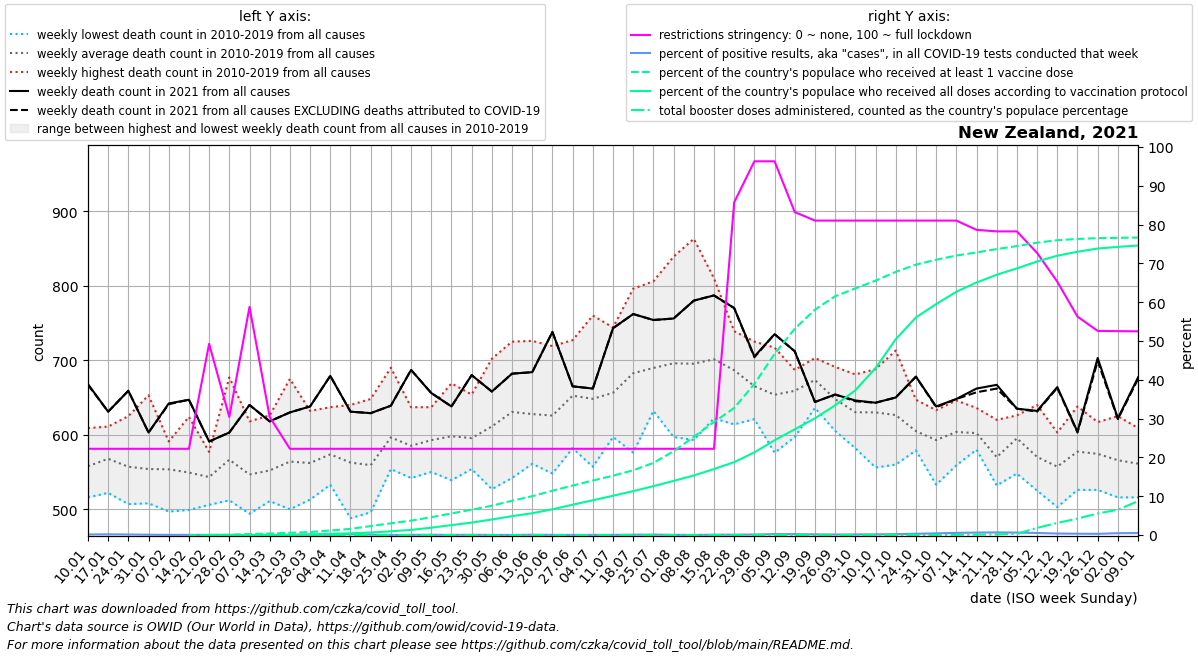

The table this chart was drawn from, first rows:
date, location, time_unit, time, deaths_2010_all_ages, deaths_2011_all_ages, deaths_2012_all_ages, deaths_2013_all_ages, deaths_2014_all_ages, deaths_2015_all_ages, deaths_2016_all_ages, deaths_2017_all_ages, deaths_2018_all_ages, deaths_2019_all_ages, deaths_2020_all_ages, deaths_2021_all_ages, deaths_2022_all_ages, new_deaths, new_cases_smoothed, new_tests_smoothed, positive_test_percent, stringency_index, people_vaccinated, people_fully_vaccinated
2021-01-10, New Zealand, weekly, 1, , 564.0, 516.0, 568.0, 525.0, 564.0, 564.0, 528.0, 582.0, 609.0, 591.0, 668.0, 677.0, 1.0, 32.43, 21577, 0.15, 22.22, , 
2021-01-17, New Zealand, weekly, 2, , 543.0, 544.0, 561.0, 522.0, 566.0, 558.0, 601.0, 611.0, 604.0, 581.0, 631.0, 610.0, 0.0, 44.43, 25476, 0.174, 22.22, , 
2021-01-24, New Zealand, weekly, 3, , 507.0, 532.0, 558.0, 545.0, 595.0, 519.0, 557.0, 576.0, 625.0, 641.0, 659.0, 634.0, 0.0, 33, 23914, 0.138, 22.22, , 
2021-01-31, New Zealand, weekly, 4, , 516.0, 508.0, 520.0, 520.0, 531.0, 541.0, 608.0, 653.0, 589.0, 609.0, 603.0, 647.0, 0.0, 26.29, 34632, 0.082, 22.22, , 
2021-02-07, New Zealand, weekly, 5, , 585.0, 520.0, 516.0, 497.0, 587.0, 552.0, 591.0, 591.0, 544.0, 615.0, 642.0, 660.0, 1.0, 15.14, 35682, 0.044, 22.22, , 
2021-02-14, New Zealand, weekly, 6, , 560.0, 499.0, 508.0, 542.0, 567.0, 523.0, 564.0, 624.0, 557.0, 588.0, 647.0, 680.0, 0.0, 13.14, 27691, 0.047, 22.22, 1.0, 
2021-02-21, New Zealand, weekly, 7, , 533.0, 520.0, 506.0, 565.0, 577.0, 517.0, 571.0, 542.0, 558.0, 618.0, 591.0, 642.0, 0.0, 19.43, 51052, 0.041, 49.27, 45.71, 1.0
2021-02-28, New Zealand, weekly, 8, , 677.0, 520.0, 512.0, 546.0, 542.0, 568.0, 580.0, 583.0, 571.0, 622.0, 603.0, 627.0, 0.0, 23.86, 58584, 0.041, 30.42, 3326, 1.0
2021-03-07, New Zealand, weekly, 9, , 513.0, 494.0, 499.0, 532.0, 586.0, 534.0, 572.0, 572.0, 618.0, 595.0, 640.0, 683.0, 0.0, 21.86, 63879, 0.034, 58.8, 12532, 2.0
2021-03-14, New Zealand, weekly, 10, , 523.0, 519.0, 511.0, 528.0, 550.0, 511.0, 599.0, 602.0, 626.0, 611.0, 618.0, 731.0, 0.0, 25.86, 53230, 0.051, 30.42, 20347, 10.29
2021-03-21, New Zealand, weekly, 11, , 553.0, 500.0, 530.0, 553.0, 552.0, 525.0, 571.0, 617.0, 675.0, 601.0, 630.0, 776.0, 0.0, 25.14, 34140, 0.075, 22.22, 29495, 1656
2021-03-28, New Zealand, weekly, 12, , 523.0, 546.0, 565.0, 513.0, 567.0, 515.0, 593.0, 605.0, 632.0, 619.0, 638.0, 750.0, 0.0, 34.29, 32731, 0.106, 22.22, 39817, 8553
2021-04-04, New Zealand, weekly, 13, , 565.0, 543.0, 553.0, 533.0, 575.0, 590.0, 596.0, 571.0, 637.0, 613.0, 679.0, 751.0, 0.0, 22.86, 32965, 0.069, 22.22, 60231, 15950
2021-04-11, New Zealand, weekly, 14, , 572.0, 488.0, 533.0, 515.0, 586.0, 551.0, 596.0, 583.0, 640.0, 628.0, 631.0, 698.0, 0.0, 56.57, 26672, 0.213, 22.22, 82167, 22915
2021-04-18, New Zealand, weekly, 15, , 519.0, 532.0, 561.0, 496.0, 565.0, 546.0, 570.0, 596.0, 648.0, 651.0, 629.0, 757.0, 0.0, 34.43, 30651, 0.113, 22.22, 119290, 33826
2021-04-25, New Zealand, weekly, 16, , 569.0, 556.0, 560.0, 603.0, 554.0, 581.0, 592.0, 663.0, 690.0, 663.0, 639.0, 749.0, 0.0, 8.287, 29335, 0.028, 22.22, 156607, 49437
2021-05-02, New Zealand, weekly, 17, , 564.0, 565.0, 568.0, 542.0, 576.0, 554.0, 629.0, 632.0, 637.0, 633.0, 687.0, 712.0, 0.0, 14.14, 26257, 0.054, 22.22, 192021, 68378
2021-05-09, New Zealand, weekly, 18, , 602.0, 577.0, 551.0, 550.0, 579.0, 599.0, 632.0, 608.0, 637.0, 561.0, 656.0, 713.0, 0.0, 20.29, 27958, 0.072, 22.22, 238062, 98241
2021-05-16, New Zealand, weekly, 19, , 566.0, 562.0, 539.0, 557.0, 620.0, 620.0, 626.0, 623.0, 669.0, 629.0, 638.0, 794.0, 0.0, 12.36, 26924, 0.045, 22.22, 288588, 132231
2021-05-23, New Zealand, weekly, 20, , 554.0, 561.0, 565.0, 618.0, 583.0, 575.0, 620.0, 654.0, 630.0, 617.0, 680.0, 761.0, 0.0, 16.14, 26054, 0.062, 22.22, 338270, 166221
2021-05-30, New Zealand, weekly, 21, , 575.0, 527.0, 579.0, 637.0, 565.0, 598.0, 679.0, 638.0, 702.0, 608.0, 658.0, 813.0, 0.0, 8.999, 27276, 0.034, 22.22, 391679, 207261
2021-06-06, New Zealand, weekly, 22, , 542.0, 605.0, 571.0, 656.0, 593.0, 594.0, 682.0, 707.0, 725.0, 603.0, 682.0, 790.0, 0.0, 9.714, 31940, 0.03, 22.22, 457434, 252204
2021-06-13, New Zealand, weekly, 23, , 562.0, 561.0, 572.0, 607.0, 632.0, 677.0, 660.0, 653.0, 726.0, 623.0, 684.0, 776.0, 0.0, 20.71, 27409, 0.076, 22.22, 519266, 291415
2021-06-20, New Zealand, weekly, 24, , 579.0, 594.0, 548.0, 578.0, 626.0, 608.0, 719.0, 679.0, 701.0, 643.0, 738.0, 857.0, 0.0, 13.29, 29170, 0.046, 22.22, 591888, 343560
2021-06-27, New Zealand, weekly, 25, , 582.0, 634.0, 627.0, 625.0, 640.0, 633.0, 727.0, 684.0, 720.0, 642.0, 665.0, 827.0, 0.0, 12.57, 34619, 0.036, 22.22, 660556, 405308
2021-07-04, New Zealand, weekly, 26, , 601.0, 643.0, 557.0, 653.0, 625.0, 627.0, 695.0, 673.0, 760.0, 621.0, 662.0, 799.0, 0.0, 18.71, 49290, 0.038, 22.22, 728430, 464216
2021-07-11, New Zealand, weekly, 27, , 597.0, 631.0, 611.0, 658.0, 646.0, 633.0, 737.0, 650.0, 744.0, 618.0, 743.0, 841.0, 0.0, 18.86, 39836, 0.048, 22.22, 792508, 524733
2021-07-18, New Zealand, weekly, 28, , 576.0, 717.0, 653.0, 678.0, 669.0, 687.0, 700.0, 667.0, 796.0, 617.0, 762.0, 886.0, 0.0, 36.72, 42719, 0.085, 22.22, 864749, 586496
2021-07-25, New Zealand, weekly, 29, , 637.0, 696.0, 642.0, 632.0, 680.0, 667.0, 806.0, 711.0, 736.0, 693.0, 754.0, 851.0, 0.0, 44.72, 41649, 0.109, 22.22, 964322, 653066
2021-08-01, New Zealand, weekly, 30, , 666.0, 654.0, 597.0, 699.0, 710.0, 656.0, 839.0, 714.0, 728.0, 683.0, 756.0, 965.0, 0.0, 23.43, 43777, 0.055, 22.22, 1118607, 723251
2021-08-08, New Zealand, weekly, 31, , 667.0, 661.0, 593.0, 680.0, 727.0, 651.0, 863.0, 683.0, 733.0, 676.0, 780.0, 848.0, 0.0, 12.57, 43033, 0.029, 22.22, 1312490, 795198
2021-08-15, New Zealand, weekly, 32, , 622.0, 682.0, 644.0, 684.0, 719.0, 698.0, 810.0, 697.0, 756.0, 643.0, 787.0, 759.0, 0.0, 31.43, 35812, 0.088, 22.22, 1509382, 881793
2021-08-22, New Zealand, weekly, 33, , 689.0, 623.0, 614.0, 669.0, 723.0, 710.0, 739.0, 720.0, 692.0, 634.0, 770.0, 828.0, 0.0, 62.29, 63859, 0.095, 85.72, 1697676, 974031
2021-08-29, New Zealand, weekly, 34, , 639.0, 644.0, 621.0, 651.0, 663.0, 665.0, 709.0, 725.0, 670.0, 655.0, 705.0, 757.0, 1.0, 330.6, 242830, 0.133, 96.3, 2018468, 1103547
2021-09-05, New Zealand, weekly, 35, , 624.0, 620.0, 576.0, 625.0, 672.0, 644.0, 717.0, 707.0, 698.0, 601.0, 735.0, 760.0, 0.0, 375.4, 169758, 0.229, 96.3, 2420097, 1266407
2021-09-12, New Zealand, weekly, 36, , 684.0, 656.0, 597.0, 678.0, 666.0, 616.0, 687.0, 682.0, 665.0, 630.0, 712.0, 752.0, 0.0, 191.0, 82105, 0.23, 83.2, 2756159, 1412272
2021-09-19, New Zealand, weekly, 37, , 643.0, 636.0, 664.0, 703.0, 665.0, 681.0, 699.0, 674.0, 697.0, 623.0, 644.0, 701.0, 0.0, 147.6, 90008, 0.164, 81.02, 3011331, 1559776
2021-09-26, New Zealand, weekly, 38, , 622.0, 606.0, 635.0, 605.0, 686.0, 653.0, 665.0, 691.0, 668.0, 606.0, 654.0, 739.0, 0.0, 127.4, 94569, 0.135, 81.02, 3190020, 1732987
2021-10-03, New Zealand, weekly, 39, , 582.0, 615.0, 598.0, 642.0, 655.0, 641.0, 639.0, 619.0, 681.0, 611.0, 646.0, 663.0, 1.0, 148.1, 97793, 0.151, 81.02, 3294704, 1933808
2021-10-10, New Zealand, weekly, 40, , 651.0, 577.0, 556.0, 671.0, 595.0, 643.0, 637.0, 652.0, 688.0, 651.0, 643.0, , 0.0, 234.6, 134066, 0.175, 81.02, 3398996, 2230283
2021-10-17, New Zealand, weekly, 41, , 560.0, 575.0, 592.0, 628.0, 638.0, 631.0, 635.0, 666.0, 713.0, 609.0, 650.0, , 0.0, 352.1, 157262, 0.224, 81.02, 3516006, 2615888
2021-10-24, New Zealand, weekly, 42, , 579.0, 616.0, 579.0, 600.0, 596.0, 594.0, 624.0, 647.0, 609.0, 615.0, 678.0, , 0.0, 556.4, 171059, 0.325, 81.02, 3612898, 2906959
2021-10-31, New Zealand, weekly, 43, , 555.0, 579.0, 533.0, 597.0, 596.0, 605.0, 633.0, 626.0, 612.0, 689.0, 638.0, , 1.0, 725.1, 167409, 0.434, 81.02, 3677986, 3085619
2021-11-07, New Zealand, weekly, 44, , 587.0, 593.0, 559.0, 600.0, 606.0, 599.0, 618.0, 626.0, 646.0, 584.0, 648.0, , 0.0, 994.9, 182134, 0.546, 81.02, 3734081, 3249856
2021-11-14, New Zealand, weekly, 45, , 609.0, 581.0, 580.0, 594.0, 624.0, 594.0, 591.0, 636.0, 611.0, 631.0, 662.0, , 5.0, 1148, 178919, 0.642, 78.64, 3775429, 3373934
2021-11-21, New Zealand, weekly, 46, , 541.0, 542.0, 532.0, 575.0, 545.0, 582.0, 589.0, 603.0, 620.0, 586.0, 667.0, , 5.0, 1328, 197804, 0.673, 78.24, 3820430, 3477311
2021-11-28, New Zealand, weekly, 47, , 581.0, 564.0, 548.0, 613.0, 613.0, 619.0, 626.0, 609.0, 585.0, 612.0, 635.0, , 0.0, 1304, 207438, 0.629, 78.24, 3860563, 3562919
2021-12-05, New Zealand, weekly, 48, , 528.0, 552.0, 525.0, 585.0, 546.0, 596.0, 586.0, 574.0, 640.0, 650.0, 632.0, , 1.0, 1032, 195896, 0.527, 72.69, 3905790, 3654266
2021-12-12, New Zealand, weekly, 49, , 503.0, 547.0, 505.0, 580.0, 603.0, 575.0, 550.0, 581.0, 571.0, 642.0, 664.0, , 1.0, 719.7, 188646, 0.382, 65.28, 3938803, 3731943
2021-12-19, New Zealand, weekly, 50, , 566.0, 540.0, 526.0, 561.0, 575.0, 606.0, 596.0, 588.0, 638.0, 639.0, 604.0, , 1.0, 602.0, 178342, 0.338, 56.29, 3955831, 3785080
2021-12-26, New Zealand, weekly, 51, , 570.0, 567.0, 526.0, 595.0, 537.0, 548.0, 617.0, 614.0, 596.0, 670.0, 703.0, , 4.0, 415.6, 133890, 0.312, 52.59, 3966646, 3828066
2022-01-02, New Zealand, weekly, 52, 538.0, 564.0, 525.0, 516.0, 587.0, 567.0, 602.0, 625.0, 569.0, 565.0, 625.0, 622.0, , 1.0, 401.7, 88093, 0.467, 52.54, 3970556, 3849967
2022-01-09, New Zealand, weekly, 1, 564.0, 516.0, 568.0, 525.0, 564.0, 565.5, 528.0, 582.0, 609.0, 591.0, 675.0, 677.0, , 2.0, 417.3, 81232, 0.514, 52.49, 3975108, 3867802
